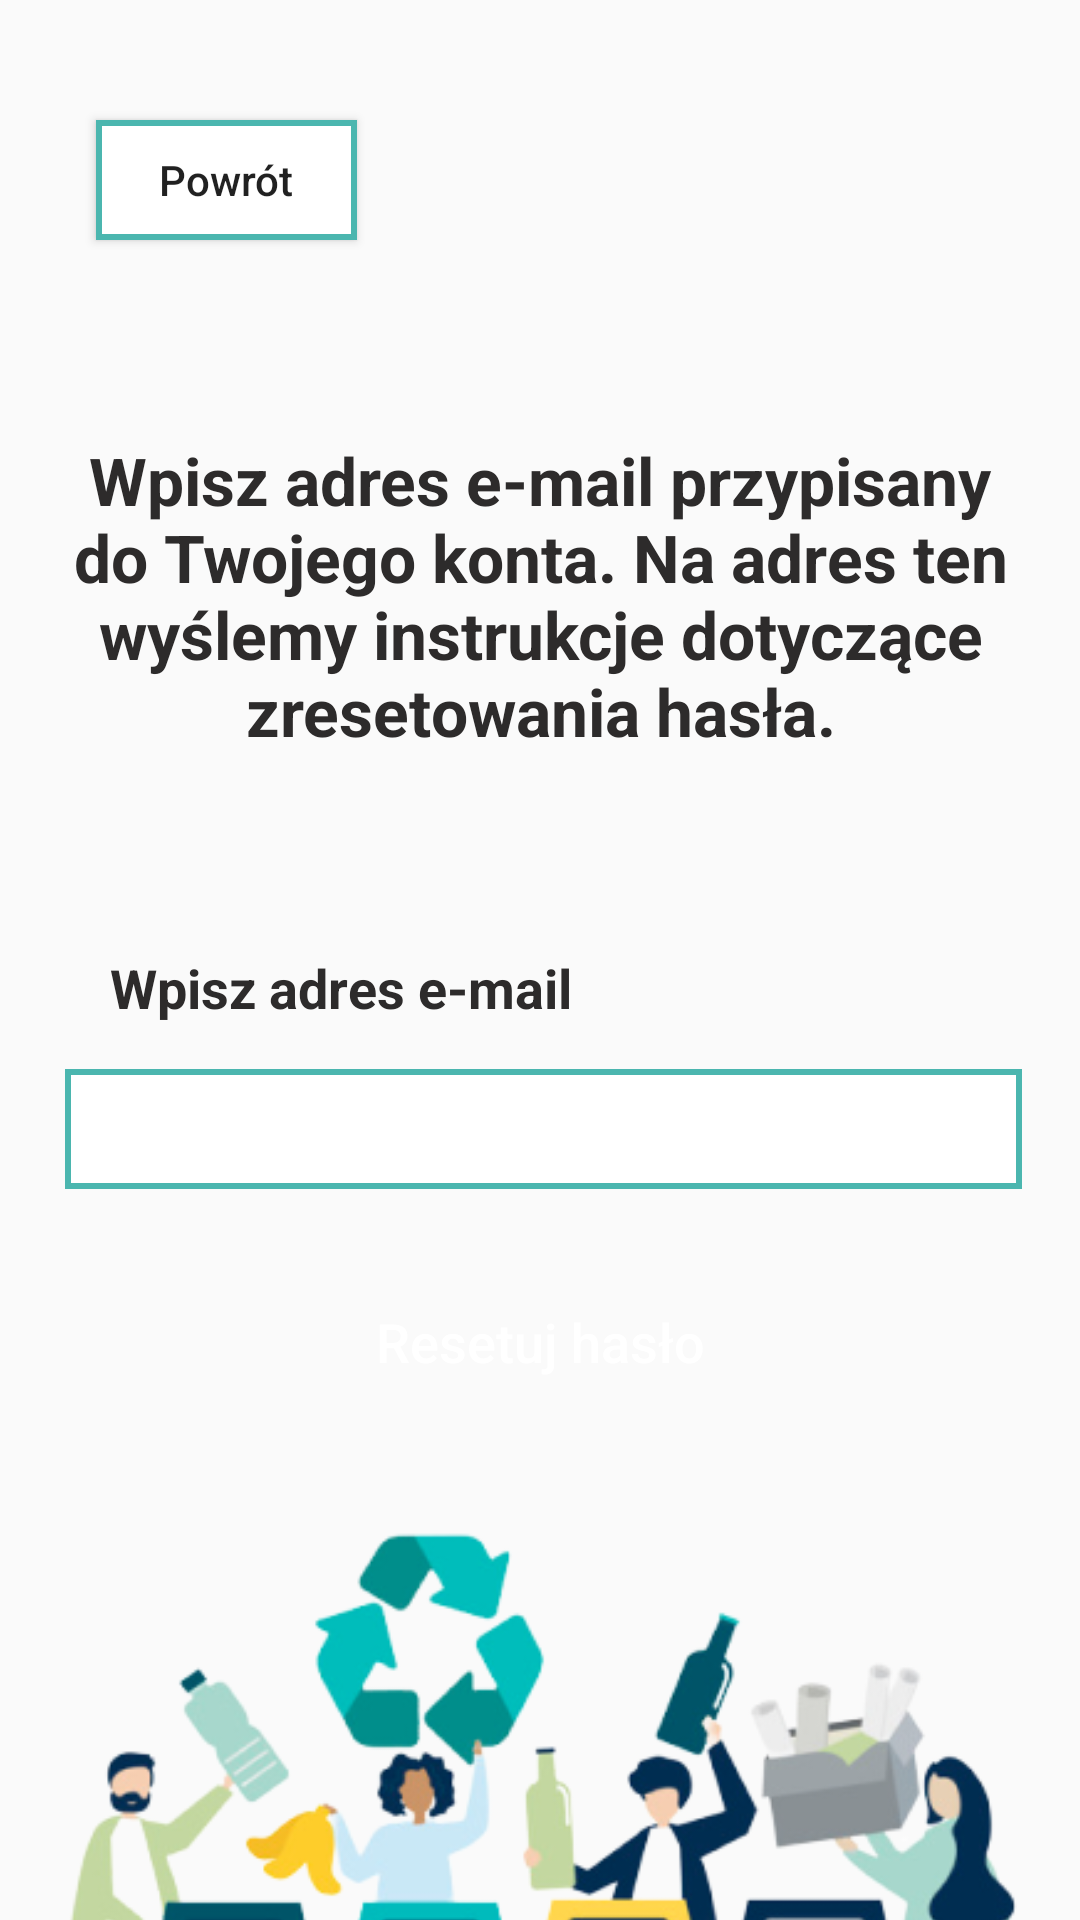

Produce the Android XML layout that renders to this screen, including the resource entries it uses.
<!-- AndroidManifest.xml: application theme AppTheme -->
<!-- res/layout/activity_password_reminder.xml -->
<?xml version="1.0" encoding="utf-8"?>
<androidx.constraintlayout.widget.ConstraintLayout xmlns:android="http://schemas.android.com/apk/res/android"
    xmlns:app="http://schemas.android.com/apk/res-auto"
    xmlns:tools="http://schemas.android.com/tools"
    android:layout_width="match_parent"
    android:layout_height="match_parent"
    tools:context=".Fragments.Password_reminder">

    <Button
        android:id="@+id/powrot_button"
        android:layout_width="87dp"
        android:layout_height="40dp"
        android:layout_marginStart="32dp"
        android:layout_marginTop="40dp"
        android:background="@drawable/frame"
        android:padding="10dp"
        android:text="Powrót"
        android:textAllCaps="false"
        app:layout_constraintStart_toStartOf="parent"
        app:layout_constraintTop_toTopOf="parent" />

    <TextView
        android:id="@+id/tekst"
        android:layout_width="319dp"
        android:layout_height="147dp"
        android:layout_marginTop="45dp"
        android:gravity="center"
        android:text="Wpisz adres e-mail przypisany do Twojego konta. Na adres ten wyślemy instrukcje dotyczące zresetowania hasła."
        android:textColor="@color/darkGray"
        android:textSize="22dp"
        android:textStyle="bold"
        app:layout_constraintEnd_toEndOf="parent"
        app:layout_constraintStart_toStartOf="parent"
        app:layout_constraintTop_toBottomOf="@+id/powrot_button" />

    <TextView
        android:id="@+id/wpisz_adres"
        android:layout_width="wrap_content"
        android:layout_height="wrap_content"
        android:layout_marginTop="45dp"
        android:text="Wpisz adres e-mail"
        android:textColor="@color/darkGray"
        android:textSize="18dp"
        android:textStyle="bold"
        app:layout_constraintEnd_toEndOf="parent"
        app:layout_constraintHorizontal_bias="0.178"
        app:layout_constraintStart_toStartOf="parent"
        app:layout_constraintTop_toBottomOf="@+id/tekst" />

    <EditText
        android:id="@+id/przypomnienie_email"
        android:layout_width="319dp"
        android:layout_height="40dp"
        android:layout_marginStart="47dp"
        android:layout_marginTop="15dp"
        android:layout_marginEnd="45dp"
        android:background="@drawable/frame"
        android:ems="10"
        android:inputType="textEmailAddress"
        android:padding="10dp"
        app:layout_constraintEnd_toEndOf="parent"
        app:layout_constraintStart_toStartOf="parent"
        app:layout_constraintTop_toBottomOf="@+id/wpisz_adres" />

    <Button
        android:id="@+id/resetuj_button"
        android:layout_width="156dp"
        android:layout_height="50dp"
        android:layout_marginTop="26dp"
        android:background="@drawable/corners"
        android:text="Resetuj hasło"
        android:textAllCaps="false"
        android:textColor="@color/white"
        android:textSize="18dp"
        app:backgroundTint="@color/smieciolGreen"
        app:layout_constraintEnd_toEndOf="parent"
        app:layout_constraintStart_toStartOf="parent"
        app:layout_constraintTop_toBottomOf="@+id/przypomnienie_email" />

    <ImageView
        android:id="@+id/segregacja2"
        android:layout_width="580dp"
        android:layout_height="288dp"
        android:layout_marginTop="6dp"
        android:src="@drawable/segregacja2"
        app:layout_constraintEnd_toEndOf="parent"
        app:layout_constraintStart_toStartOf="parent"
        app:layout_constraintTop_toBottomOf="@+id/resetuj_button" />
</androidx.constraintlayout.widget.ConstraintLayout>
<!-- resources referenced by this layout -->
<resources>
  <color name="darkGray">#2D2B2B</color>
  <color name="smieciolGreen">#4BB6AF</color>
  <color name="white">#FFFFFF</color>
  <!-- drawable frame (drawable) -->
  <?xml version="1.0" encoding="utf-8"?>
  <selector xmlns:android="http://schemas.android.com/apk/res/android">
      <item>
          <shape android:shape="rectangle">
              <stroke android:width="2dp" android:color="@color/smieciolGreen"/>
              <solid android:color="@color/white"/>
          </shape>
      </item>
  </selector>
  <!-- drawable segregacja2: png bitmap (drawable, 101431 bytes) -->
  <style name="AppTheme" parent="Theme.AppCompat.Light.DarkActionBar">
          
          <item name="colorPrimary">@color/smieciolGreen</item>
          <item name="colorPrimaryDark">@color/darkGray</item>
          <item name="colorAccent">@color/gray</item>
  
          <item name="windowActionBar">false</item>
          <item name="windowNoTitle">true</item>
          <item name="android:windowFullscreen">true</item>
  
      </style>
  <color name="gray">#6C6C6C</color>
</resources>
